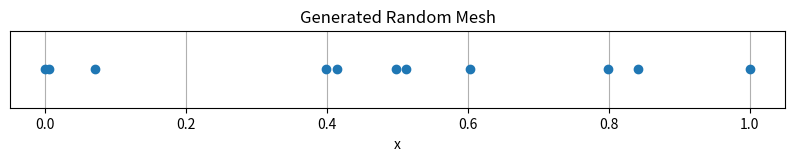

The matplotlib source for this figure:
"This code solve the Poisson equation using the FEM method using a random mesh in 1D on [0,1]."
"The mesh is generated by using a gaussian distribution to create random points in the interval [0,1], but we do this using the mean as the coordinate of each point in a regular mesh and a standard deviation that is a parameter of the function."
"The code uses the scipy library to solve the linear system of equations that arises from the FEM method."
"The code also uses the matplotlib library to plot the solution."


import numpy as np
import matplotlib.pyplot as plt
import scipy as sp

def generate_random_mesh(n, std_dev):
    """
    Generate a random mesh in the interval [0,1] using a Gaussian distribution.
    
    Parameters:
    n (int): Number of elements in the mesh.
    std_dev (float): Standard deviation of the Gaussian distribution.
    
    Returns:
    np.ndarray: Array of mesh points.
    """
    # Generate n+1 points in the interval [0,1]
    regular_points = np.linspace(0, 1, n + 1)
    
    # Generate random perturbations using Gaussian distribution
    perturbations = np.random.normal(0, std_dev, n + 1)
    
    # Create random mesh points and ensure they are within [0,1]
    random_mesh = np.clip(regular_points + perturbations, 0, 1)

    # Ensure the first and last points are exactly 0 and 1
    random_mesh[0] = 0.0
    random_mesh[-1] = 1.0

    # Ensure the mesh points are inside the interval [0,1]
    random_mesh = np.clip(random_mesh, 0, 1)
    
    # Sort the mesh points to ensure they are in increasing order
    random_mesh = np.sort(random_mesh)
    
    return random_mesh


def plot_mesh(mesh):
    """
    Plot the generated mesh.
    
    Parameters:
    mesh (np.ndarray): Array of mesh points.
    """
    plt.figure(figsize=(10, 1))
    plt.plot(mesh, np.zeros_like(mesh), 'o')
    plt.yticks([])
    plt.title('Generated Random Mesh')
    plt.xlabel('x')
    plt.grid()
    plt.show()

plot_mesh(generate_random_mesh(10, 0.1))  # Example usage of plot_mesh with a random mesh